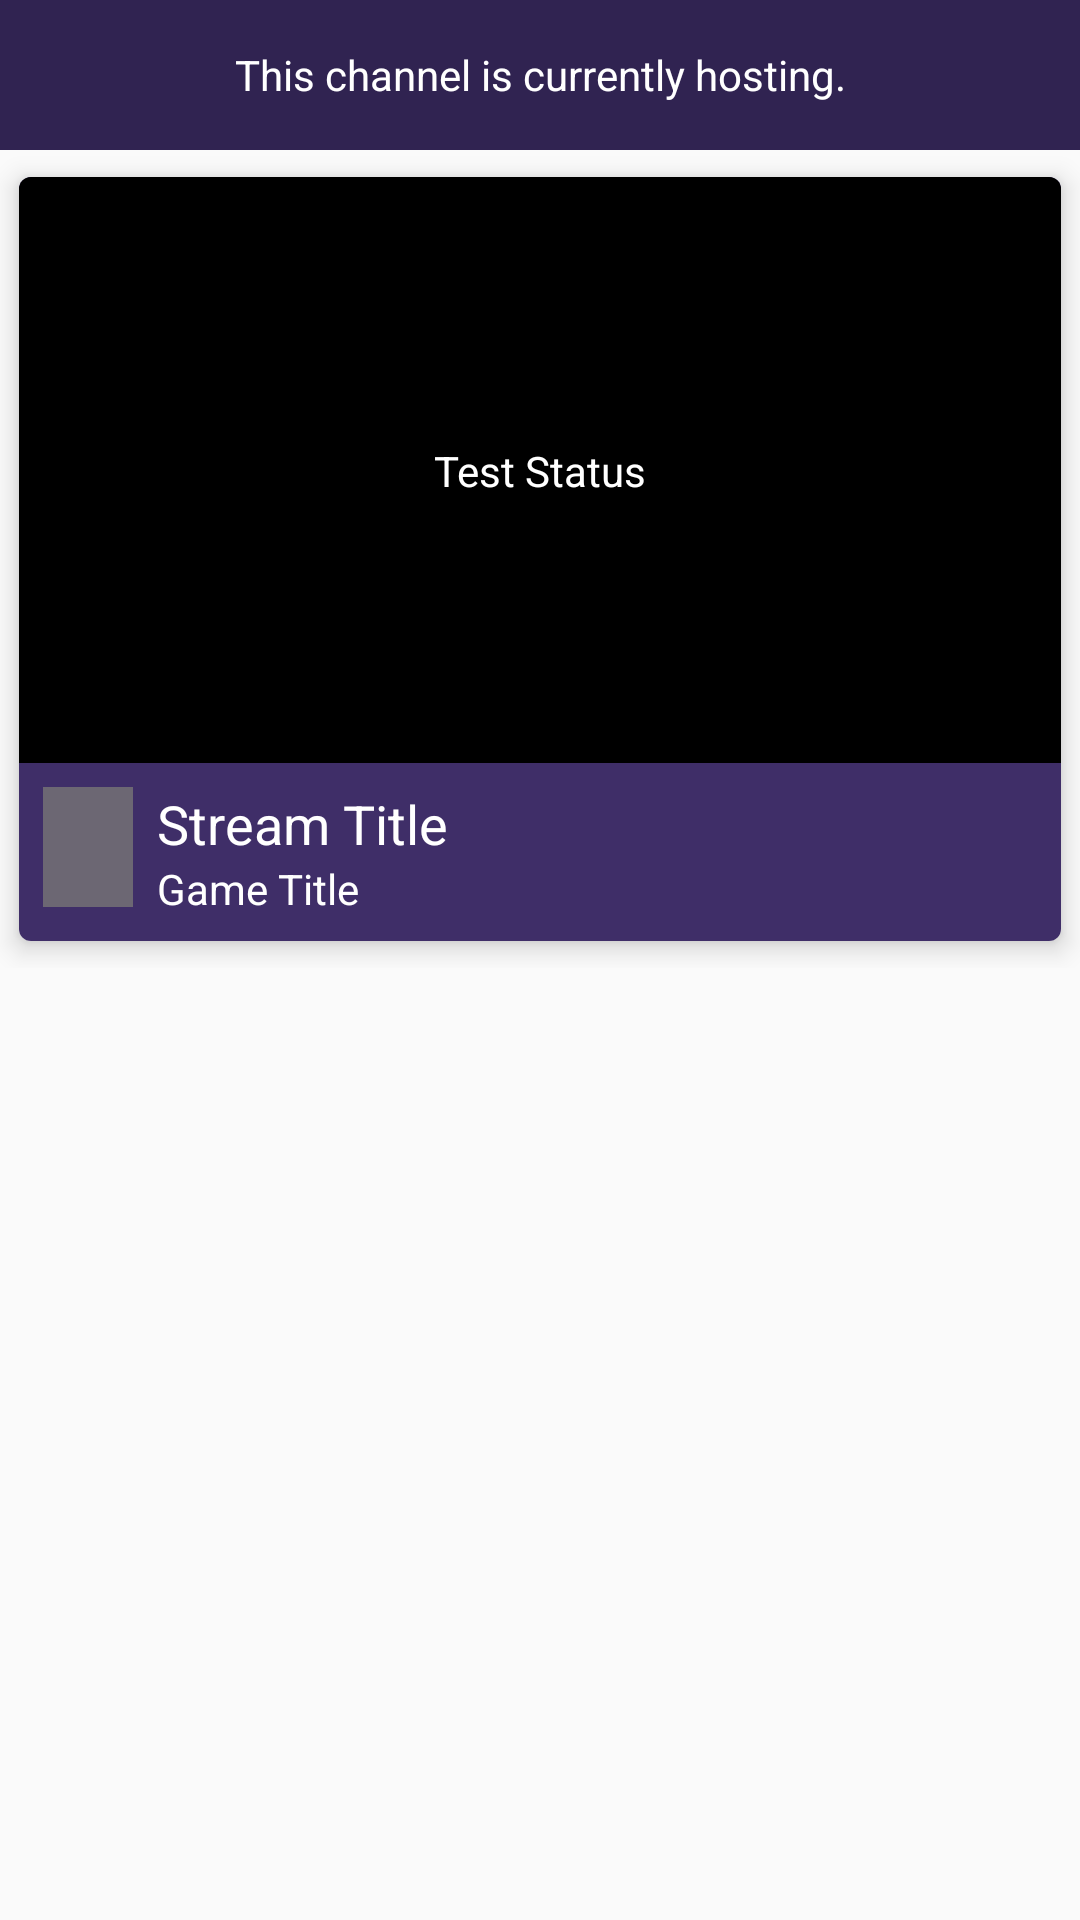

This screen was rendered from an Android layout file. Write that file and the resources it references.
<!-- AndroidManifest.xml: application theme AppTheme -->
<!-- res/layout/fragment_stream.xml -->
<?xml version="1.0" encoding="utf-8"?>
<ScrollView xmlns:android="http://schemas.android.com/apk/res/android"
    android:orientation="vertical"
    android:layout_width="match_parent"
    android:layout_height="match_parent">

    <LinearLayout
        android:layout_width="match_parent"
        android:layout_height="wrap_content"
        android:orientation="vertical">

        <include layout="@layout/misc_host_alert"/>

        <include layout="@layout/list_item_video"/>
    </LinearLayout>
</ScrollView>
<!-- res/layout/misc_host_alert.xml (included above) -->
<?xml version="1.0" encoding="utf-8"?>
<LinearLayout
    xmlns:android="http://schemas.android.com/apk/res/android"
    xmlns:tool="http://schemas.android.com/tools"
    android:background="@color/colorPrimaryDarker"
    android:id="@+id/host_alert"
    android:layout_width="match_parent"
    android:layout_height="50dp">
    <TextView
        android:id="@+id/host_alert_message"
        android:layout_width="match_parent"
        android:layout_height="match_parent"
        android:textAlignment="center"
        android:gravity="center"
        android:textColor="@color/tabText"
        tool:text="This channel is currently hosting."/>
</LinearLayout>
<!-- res/layout/list_item_video.xml (included above) -->
<?xml version="1.0" encoding="utf-8"?>
<android.support.v7.widget.CardView
    xmlns:android="http://schemas.android.com/apk/res/android"
    xmlns:tool="http://schemas.android.com/tools"
    xmlns:app="http://schemas.android.com/apk/res-auto"
    android:layout_width="match_parent"
    android:layout_height="wrap_content"
    app:cardUseCompatPadding="true"
    app:cardElevation="5dp"
    app:cardCornerRadius="4dp">
    <android.support.constraint.ConstraintLayout
        android:layout_width="match_parent"
        android:layout_height="wrap_content"
        android:background="@color/colorPrimaryDark">
        <ImageView
            android:id="@+id/streamThumbnail"
            android:layout_width="0dp"
            android:layout_height="0dp"
            android:background="@color/black"
            app:layout_constraintDimensionRatio="h,16:9"
            app:layout_constraintTop_toTopOf="parent"
            app:layout_constraintLeft_toLeftOf="parent"
            app:layout_constraintRight_toRightOf="parent"/>

        <ImageView
            android:id="@+id/streamPlayButton"
            android:layout_width="0dp"
            android:layout_height="0dp"
            app:layout_constraintHeight_max="48dp"
            app:layout_constraintWidth_max="48dp"
            app:layout_constraintDimensionRatio="w,1:1"
            app:layout_constraintTop_toTopOf="@+id/streamThumbnail"
            app:layout_constraintLeft_toLeftOf="@+id/streamThumbnail"
            app:layout_constraintRight_toRightOf="@+id/streamThumbnail"
            app:layout_constraintBottom_toBottomOf="@+id/streamThumbnail"
            android:background="@drawable/ic_play_arrow_black_24dp" />

        <TextView
            android:id="@+id/streamStatus"
            android:layout_width="wrap_content"
            android:layout_height="wrap_content"
            app:layout_constraintTop_toTopOf="@+id/streamThumbnail"
            app:layout_constraintLeft_toLeftOf="@+id/streamThumbnail"
            app:layout_constraintRight_toRightOf="@+id/streamThumbnail"
            app:layout_constraintBottom_toBottomOf="@+id/streamThumbnail"
            tool:text="Test Status"
            android:textColor="@color/tabText"/>

        <RelativeLayout
            android:layout_width="0dp"
            android:layout_height="wrap_content"
            app:layout_constraintTop_toBottomOf="@+id/streamThumbnail"
            app:layout_constraintLeft_toLeftOf="parent"
            app:layout_constraintRight_toRightOf="parent"
            android:padding="8dp">
            <ImageView
                android:id="@+id/streamGameCover"
                android:layout_width="30dp"
                android:layout_height="40dp"
                android:background="@color/colorAccent"
                tool:layout_editor_absoluteY="172dp"
                tool:layout_editor_absoluteX="10dp" />
            <TextView
                android:id="@+id/streamTitle"
                android:layout_width="wrap_content"
                android:layout_height="wrap_content"
                android:textSize="18sp"
                tool:text="Stream Title"
                android:textColor="@color/tabText"
                android:layout_marginLeft="8dp"
                android:layout_toRightOf="@+id/streamGameCover"/>
            <TextView
                android:id="@+id/gameTitle"
                android:layout_width="wrap_content"
                android:layout_height="wrap_content"
                android:layout_below="@+id/streamTitle"
                android:textSize="14sp"
                tool:text="Game Title"
                android:textColor="@color/tabText"
                android:layout_marginLeft="8dp"
                android:layout_toRightOf="@+id/streamGameCover" />
            <Button
                android:id="@+id/streamShareButton"
                android:layout_width="24dp"
                android:layout_height="24dp"
                android:background="@drawable/ic_share_black_24dp"
                android:layout_centerVertical="true"
                android:layout_alignParentRight="true"
                android:layout_marginRight="10dp"
                android:focusable="false"/>
        </RelativeLayout>
    </android.support.constraint.ConstraintLayout>
</android.support.v7.widget.CardView>
<!-- resources referenced by this layout -->
<resources>
  <color name="black">#000000</color>
  <color name="colorAccent">#6c6773</color>
  <color name="colorPrimaryDark">#3f2e68</color>
  <color name="colorPrimaryDarker">#302351</color>
  <color name="tabText">#ffffff</color>
  <style name="AppTheme" parent="Theme.AppCompat.Light.DarkActionBar">
          <item name="colorPrimary">@color/colorPrimary</item>
          <item name="colorPrimaryDark">@color/colorPrimaryDark</item>
          <item name="colorAccent">@color/colorAccent</item>
          <item name="windowActionBarOverlay">true</item>
      </style>
  <color name="colorPrimary">#4b367c</color>
</resources>
